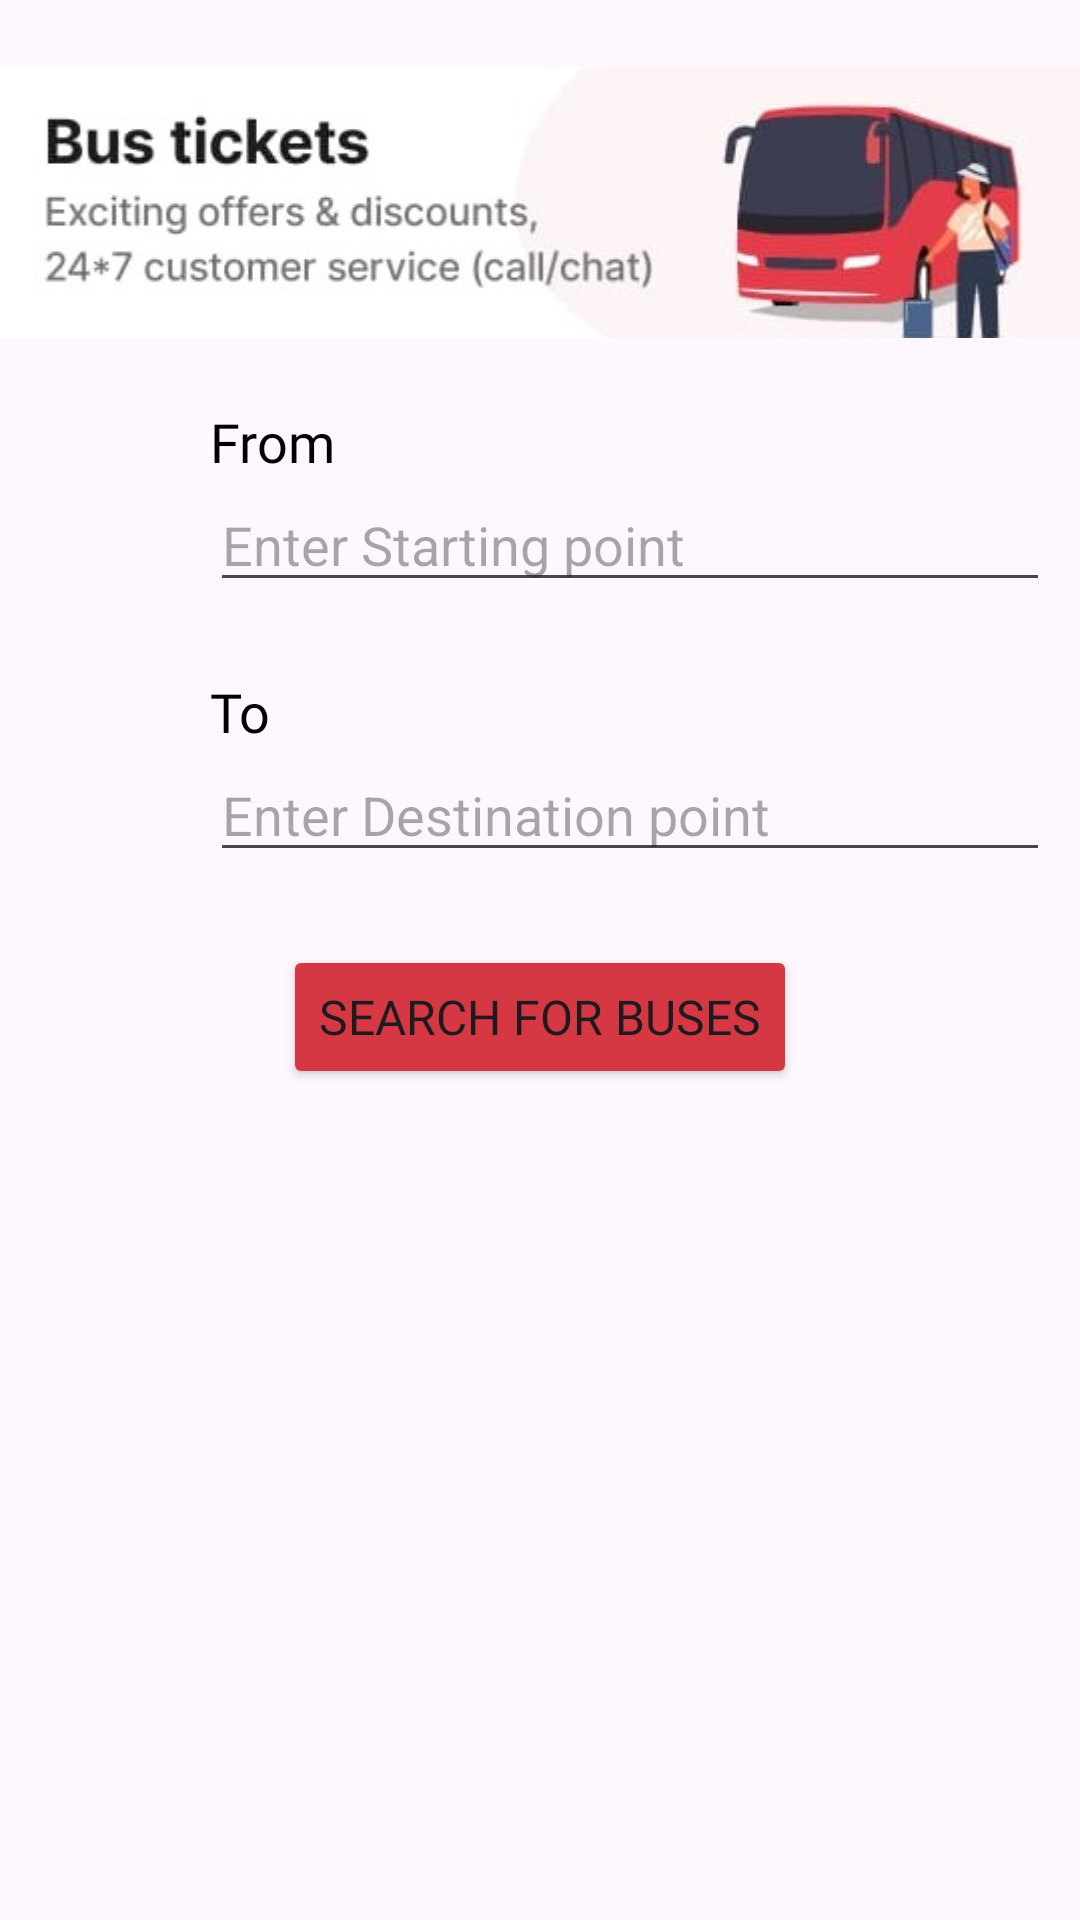

Produce the Android XML layout that renders to this screen, including the resource entries it uses.
<!-- AndroidManifest.xml: application theme Theme.Androidredbusclone -->
<!-- res/layout/activity_main.xml -->
<?xml version="1.0" encoding="utf-8"?>
<LinearLayout xmlns:android="http://schemas.android.com/apk/res/android"
    xmlns:app="http://schemas.android.com/apk/res-auto"
    xmlns:tools="http://schemas.android.com/tools"
    android:orientation="vertical"
    android:layout_width="match_parent"
    android:layout_height="match_parent"
    tools:context=".HomeActivity">

    <ImageView
        android:layout_width="match_parent"
        android:layout_height="wrap_content"
        android:src="@drawable/redbus_header" />

    <LinearLayout
        android:paddingEnd="10sp"
        android:layout_width="match_parent"
        android:layout_height="wrap_content">

        <ImageView
            android:layout_margin="10sp"
            android:layout_width="50sp"
            android:layout_height="50sp"
            android:layout_gravity="center"
            android:src="@drawable/bus_icon" />

        <LinearLayout
            android:orientation="vertical"
            android:layout_width="match_parent"
            android:layout_height="wrap_content">

            <TextView
                android:layout_width="wrap_content"
                android:layout_height="wrap_content"
                android:fontFamily="@font/redbus_bold"
                android:textColor="@color/black"
                android:textSize="18sp"
                android:text="From" />

            <EditText
                android:id="@+id/et_from"
                android:hint="Enter Starting point"
                android:layout_width="match_parent"
                android:layout_height="match_parent" />


        </LinearLayout>


    </LinearLayout>

    <LinearLayout
        android:paddingTop="20sp"
        android:paddingEnd="10sp"
        android:layout_width="match_parent"
        android:layout_height="wrap_content">

        <ImageView
            android:layout_margin="10sp"
            android:layout_width="50sp"
            android:layout_height="50sp"
            android:layout_gravity="center"
            android:src="@drawable/bus_icon" />

        <LinearLayout
            android:orientation="vertical"
            android:layout_width="match_parent"
            android:layout_height="wrap_content">

            <TextView
                android:layout_width="wrap_content"
                android:layout_height="wrap_content"
                android:fontFamily="@font/redbus_bold"
                android:textColor="@color/black"
                android:textSize="18sp"
                android:text="To" />

            <EditText
                android:id="@+id/et_to"
                android:hint="Enter Destination point"
                android:layout_width="match_parent"
                android:layout_height="match_parent" />


        </LinearLayout>


    </LinearLayout>

    <Button
        android:id="@+id/btn_search"
        android:layout_margin="20sp"
        android:layout_width="wrap_content"
        android:layout_height="wrap_content"
        android:layout_gravity="center"
        android:textSize="16sp"
        android:text="Search for Buses"
        android:fontFamily="@font/redbus_medium"
        android:backgroundTint="#d63843" />

</LinearLayout>
<!-- resources referenced by this layout -->
<resources>
  <!-- drawable redbus_header: jpeg bitmap (drawable, 17648 bytes) -->
  <style name="Theme.Androidredbusclone" parent="Base.Theme.Androidredbusclone" />
  <style name="Base.Theme.Androidredbusclone" parent="Theme.Material3.DayNight.NoActionBar">
          
          
      </style>
  <!-- not gathered from this repository: default colours our renderer supplied (Android Studio template values) -->
  <color name="black">#FF000000</color>
</resources>
